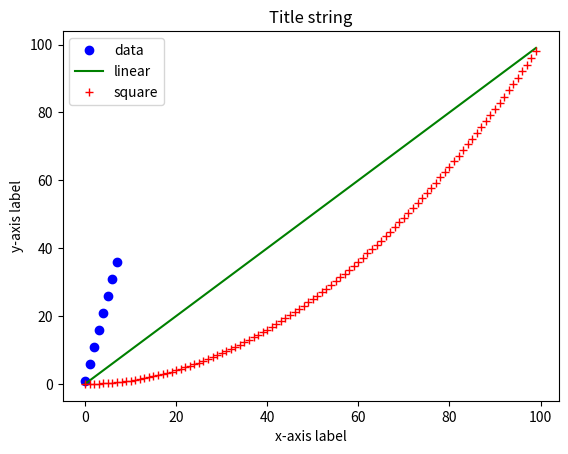

Reproduce this figure in Python.
#-- load python packages
import numpy as np
from matplotlib import pyplot as plt

get_ipython().run_line_magic('matplotlib', 'inline')

#-- create x-values
x1 = np.arange(0,8,1)
x2 = np.arange(100)

#-- create y-values
data   = np.arange(1,40,5)
linear = np.arange(100)
square = [v * v for v in np.arange(0,10,0.1)]

plt.plot(x1, data,   "ob")         # marker o=open circle, b=black
plt.plot(x2, linear, "g")          # no marker, g=green
plt.plot(x2, square, "+r")         # marker +=cross, r=red

plt.legend(('data','linear','square'), loc='upper left')

plt.title('Title string')
plt.xlabel('x-axis label')
plt.ylabel('y-axis label')

plt.show()

